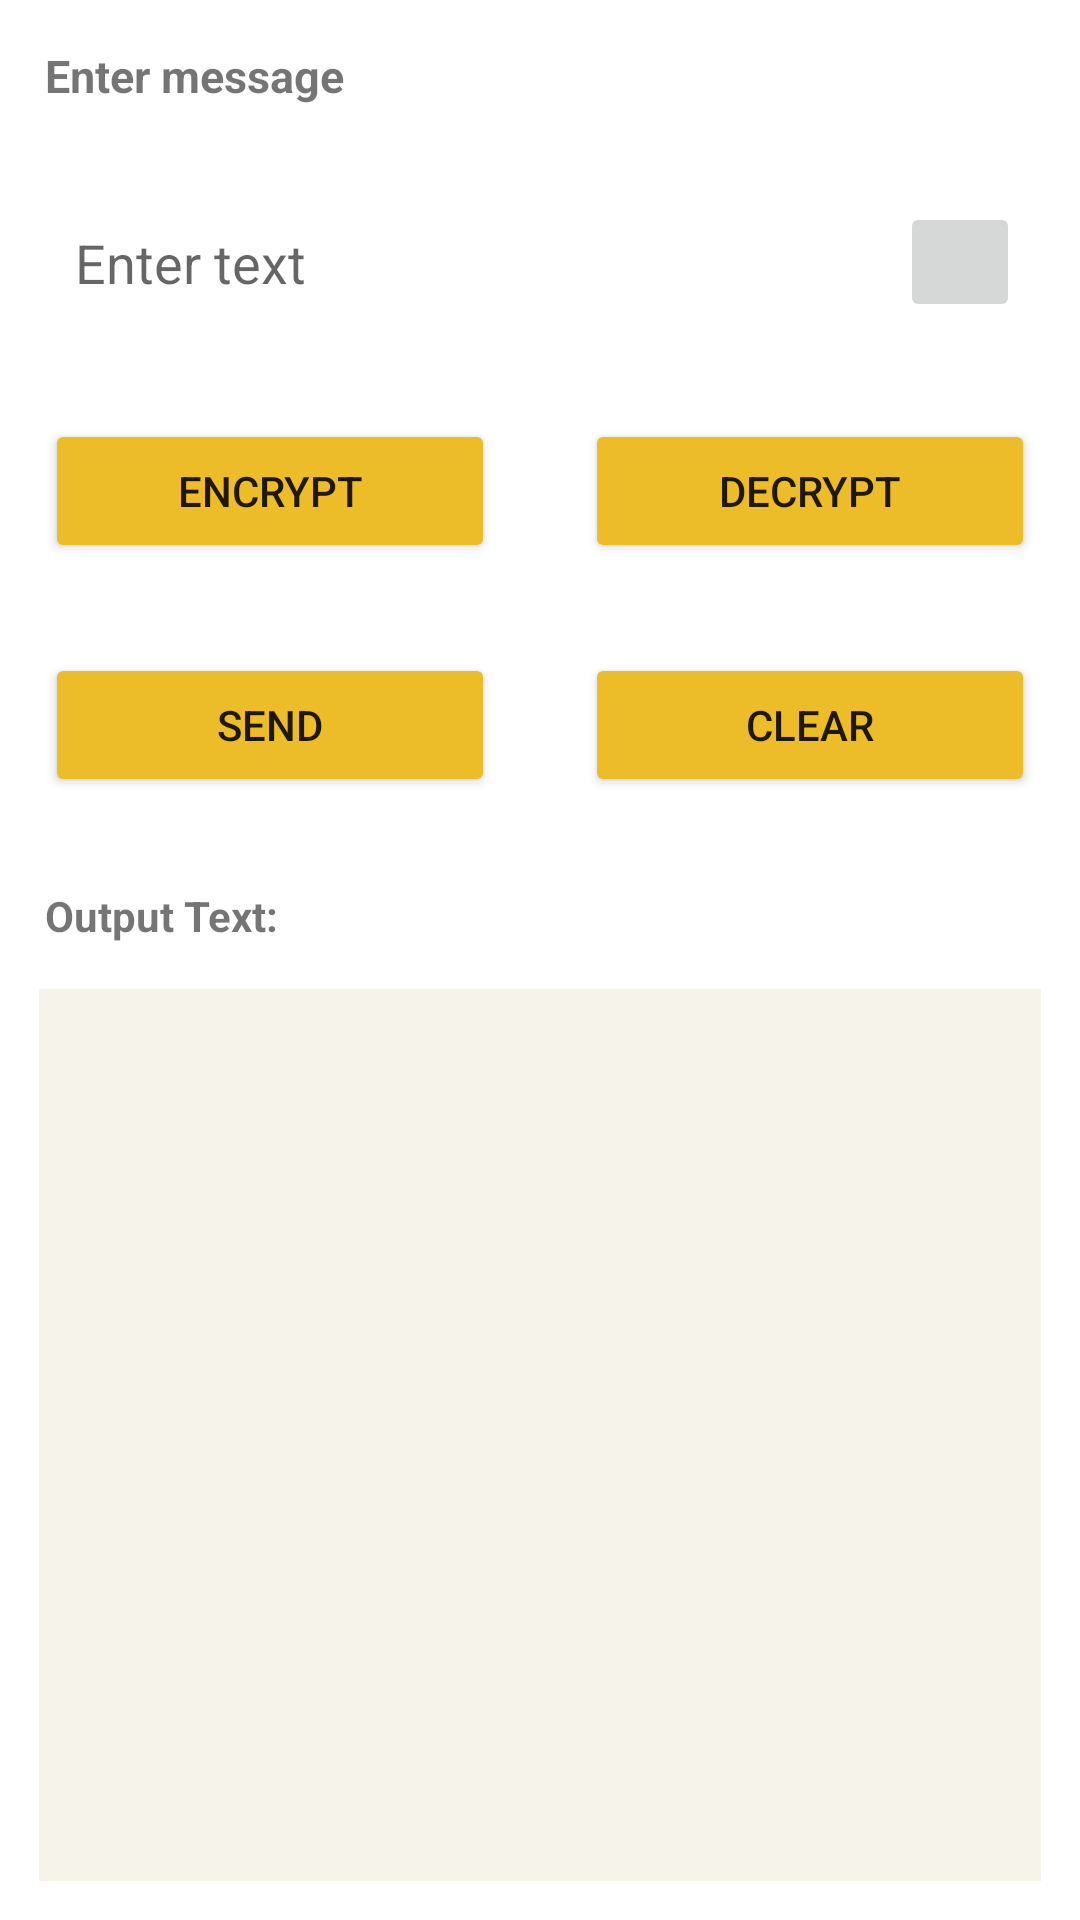

This screen was rendered from an Android layout file. Write that file and the resources it references.
<!-- AndroidManifest.xml: application theme Theme.ShieldConvo -->
<!-- res/layout/activity_rsa.xml -->
<?xml version="1.0" encoding="utf-8"?>
<LinearLayout
    xmlns:android="http://schemas.android.com/apk/res/android"
    xmlns:tools="http://schemas.android.com/tools"
    android:layout_width="match_parent"
    android:layout_height="match_parent"
    tools:context=".RSA_Activity">

    <LinearLayout
        android:layout_width="match_parent"
        android:layout_height="match_parent"
        android:orientation="vertical"
        >
        <TextView
            android:layout_width="wrap_content"
            android:layout_height="wrap_content"
            android:text="@string/enter_message"
            android:layout_margin="15dp"
            android:textSize="15sp"
            android:textStyle="bold"
            />
        <RelativeLayout
            android:layout_width="match_parent"
            android:layout_height="wrap_content"
            android:orientation="horizontal">

            <EditText
                android:id="@+id/input_text"
                android:layout_width="match_parent"
                android:layout_height="wrap_content"
                android:layout_marginStart="13dp"
                android:layout_marginTop="13dp"
                android:layout_marginEnd="13dp"
                android:layout_marginBottom="13dp"
                android:background="@drawable/border"
                android:hint="@string/enter_text"
                android:inputType="text"
                android:padding="12dp"
                tools:ignore="TouchTargetSizeCheck" />

            <ImageButton
                android:layout_width="40dp"
                android:layout_height="40dp"
                android:layout_alignParentEnd="true"
                android:layout_marginTop="17dp"
                android:layout_marginEnd="20dp"
                android:layout_marginBottom="10dp"
                android:onClick="getspeechinput"
                android:src="@drawable/ic_baseline_mic_none_24"
                tools:ignore="SpeakableTextPresentCheck" />

        </RelativeLayout>

        <LinearLayout
            android:layout_width="match_parent"
            android:layout_height="wrap_content"
            android:orientation="horizontal"
            >

            <Button
                android:id="@+id/encrypt"
                android:layout_width="wrap_content"
                android:layout_height="wrap_content"
                android:layout_gravity="center"
                android:layout_margin="15dp"
                android:layout_weight="1"
                android:backgroundTint="#EDBC29"
                android:text="@string/encrypt" />

            <Button
                android:id="@+id/decrypt"
                android:layout_width="wrap_content"
                android:layout_height="wrap_content"
                android:layout_gravity="center"
                android:layout_margin="15dp"
                android:layout_weight="1"
                android:backgroundTint="#EDBC29"
                android:text="@string/decrypt" />

        </LinearLayout>



        <LinearLayout
            android:layout_width="match_parent"
            android:layout_height="wrap_content"
            android:orientation="horizontal"
            >

            <Button
                android:id="@+id/send"
                android:layout_width="wrap_content"
                android:layout_height="wrap_content"
                android:layout_gravity="center"
                android:layout_margin="15dp"
                android:layout_weight="1"
                android:backgroundTint="#EDBC29"
                android:text="@string/send" />

            <Button
                android:id="@+id/clear_button"
                android:layout_width="wrap_content"
                android:layout_height="wrap_content"
                android:layout_gravity="center"
                android:layout_margin="15dp"
                android:layout_weight="1"
                android:backgroundTint="#EDBC29"
                android:text="@string/clear" />

        </LinearLayout>

        <TextView
            android:layout_width="match_parent"
            android:layout_height="wrap_content"
            android:text="@string/output_text"
            android:layout_margin="15dp"
            android:textStyle="bold"
            android:textSize="14sp"
            />

        <TextView
            android:id="@+id/output_text"
            android:layout_width="match_parent"
            android:layout_height="match_parent"
            android:layout_marginLeft="13dp"
            android:layout_marginRight="13dp"
            android:layout_marginBottom="13dp"
            android:background="#D7F4F1E6"
            android:textIsSelectable="true"
            tools:ignore="SpeakableTextPresentCheck,TouchTargetSizeCheck" />

    </LinearLayout>

</LinearLayout>
<!-- resources referenced by this layout -->
<resources>
  <string name="clear">CLEAR</string>
  <string name="decrypt">Decrypt</string>
  <string name="encrypt">Encrypt</string>
  <string name="enter_message">Enter message</string>
  <string name="enter_text">Enter text</string>
  <string name="output_text">Output Text:</string>
  <string name="send">Send</string>
  <style name="Theme.ShieldConvo" parent="Theme.MaterialComponents.DayNight.DarkActionBar">
          
          <item name="colorPrimary">@color/purple_500</item>
          <item name="colorPrimaryVariant">@color/purple_700</item>
          <item name="colorOnPrimary">@color/white</item>
          
          <item name="colorSecondary">@color/teal_200</item>
          <item name="colorSecondaryVariant">@color/teal_700</item>
          <item name="colorOnSecondary">@color/black</item>
          
          <item name="android:statusBarColor" tools:targetApi="l">?attr/colorPrimaryVariant</item>
          
      </style>
  <!-- not gathered from this repository: default colours our renderer supplied (Android Studio template values) -->
  <color name="purple_500">#FF6200EE</color>
  <color name="purple_700">#FF3700B3</color>
  <color name="teal_200">#FF03DAC5</color>
  <color name="teal_700">#FF018786</color>
  <color name="black">#FF000000</color>
  <color name="white">#FFFFFFFF</color>
</resources>
